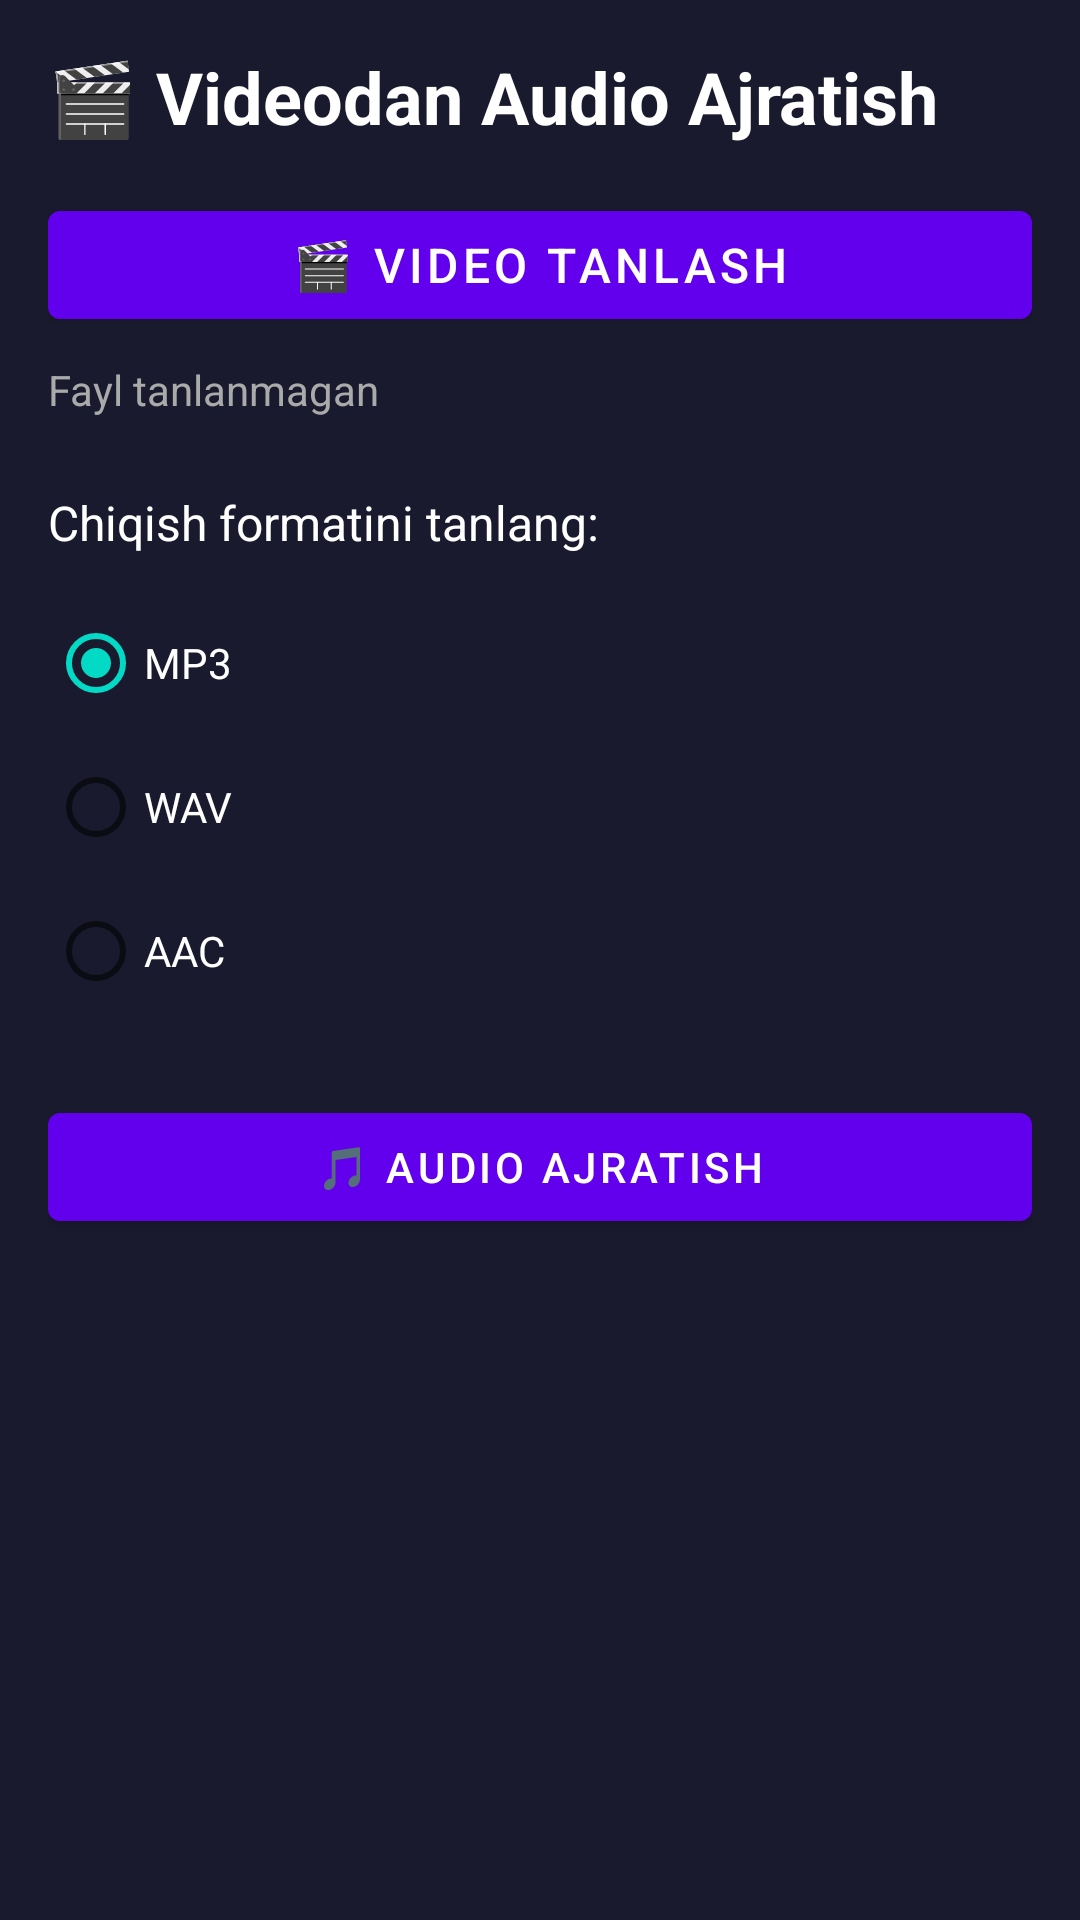

This screen was rendered from an Android layout file. Write that file and the resources it references.
<!-- AndroidManifest.xml: application theme Theme.AudioLab -->
<!-- res/layout/activity_video_to_audio.xml -->
<?xml version="1.0" encoding="utf-8"?>
<LinearLayout xmlns:android="http://schemas.android.com/apk/res/android"
    android:layout_width="match_parent"
    android:layout_height="match_parent"
    android:orientation="vertical"
    android:background="#1A1A2E"
    android:padding="16dp">

    <TextView
        android:layout_width="wrap_content"
        android:layout_height="wrap_content"
        android:text="🎬 Videodan Audio Ajratish"
        android:textSize="24sp"
        android:textColor="#FFFFFF"
        android:textStyle="bold"
        android:layout_marginBottom="16dp" />

    <com.google.android.material.button.MaterialButton
        android:id="@+id/btnSelectVideo"
        android:layout_width="match_parent"
        android:layout_height="wrap_content"
        android:text="🎬 Video Tanlash"
        android:textSize="16sp"
        android:layout_marginBottom="8dp" />

    <TextView
        android:id="@+id/tvFileName"
        android:layout_width="match_parent"
        android:layout_height="wrap_content"
        android:text="Fayl tanlanmagan"
        android:textSize="14sp"
        android:textColor="#AAAAAA"
        android:layout_marginBottom="24dp" />

    <TextView
        android:layout_width="wrap_content"
        android:layout_height="wrap_content"
        android:text="Chiqish formatini tanlang:"
        android:textSize="16sp"
        android:textColor="#FFFFFF"
        android:layout_marginBottom="12dp" />

    <RadioGroup
        android:id="@+id/radioGroupFormat"
        android:layout_width="match_parent"
        android:layout_height="wrap_content"
        android:layout_marginBottom="24dp">

        <RadioButton
            android:id="@+id/radioMp3"
            android:layout_width="wrap_content"
            android:layout_height="wrap_content"
            android:text="MP3"
            android:textColor="#FFFFFF"
            android:checked="true" />

        <RadioButton
            android:id="@+id/radioWav"
            android:layout_width="wrap_content"
            android:layout_height="wrap_content"
            android:text="WAV"
            android:textColor="#FFFFFF" />

        <RadioButton
            android:id="@+id/radioAac"
            android:layout_width="wrap_content"
            android:layout_height="wrap_content"
            android:text="AAC"
            android:textColor="#FFFFFF" />
    </RadioGroup>

    <com.google.android.material.button.MaterialButton
        android:id="@+id/btnExtract"
        android:layout_width="match_parent"
        android:layout_height="wrap_content"
        android:text="🎵 Audio Ajratish"
        android:layout_marginBottom="16dp" />

    <ProgressBar
        android:id="@+id/progressBar"
        android:layout_width="match_parent"
        android:layout_height="wrap_content"
        android:visibility="gone"
        style="@style/Widget.AppCompat.ProgressBar.Horizontal" />

    <TextView
        android:id="@+id/tvStatus"
        android:layout_width="match_parent"
        android:layout_height="wrap_content"
        android:text=""
        android:textSize="14sp"
        android:textColor="#03DAC5"
        android:gravity="center" />

</LinearLayout>
<!-- resources referenced by this layout -->
<resources>
  <style name="Theme.AudioLab" parent="Theme.MaterialComponents.DayNight.DarkActionBar">
          <item name="colorPrimary">#6200EE</item>
          <item name="colorPrimaryVariant">#3700B3</item>
          <item name="colorOnPrimary">#FFFFFF</item>
          <item name="colorSecondary">#03DAC5</item>
          <item name="colorSecondaryVariant">#018786</item>
          <item name="colorOnSecondary">#000000</item>
      </style>
</resources>
